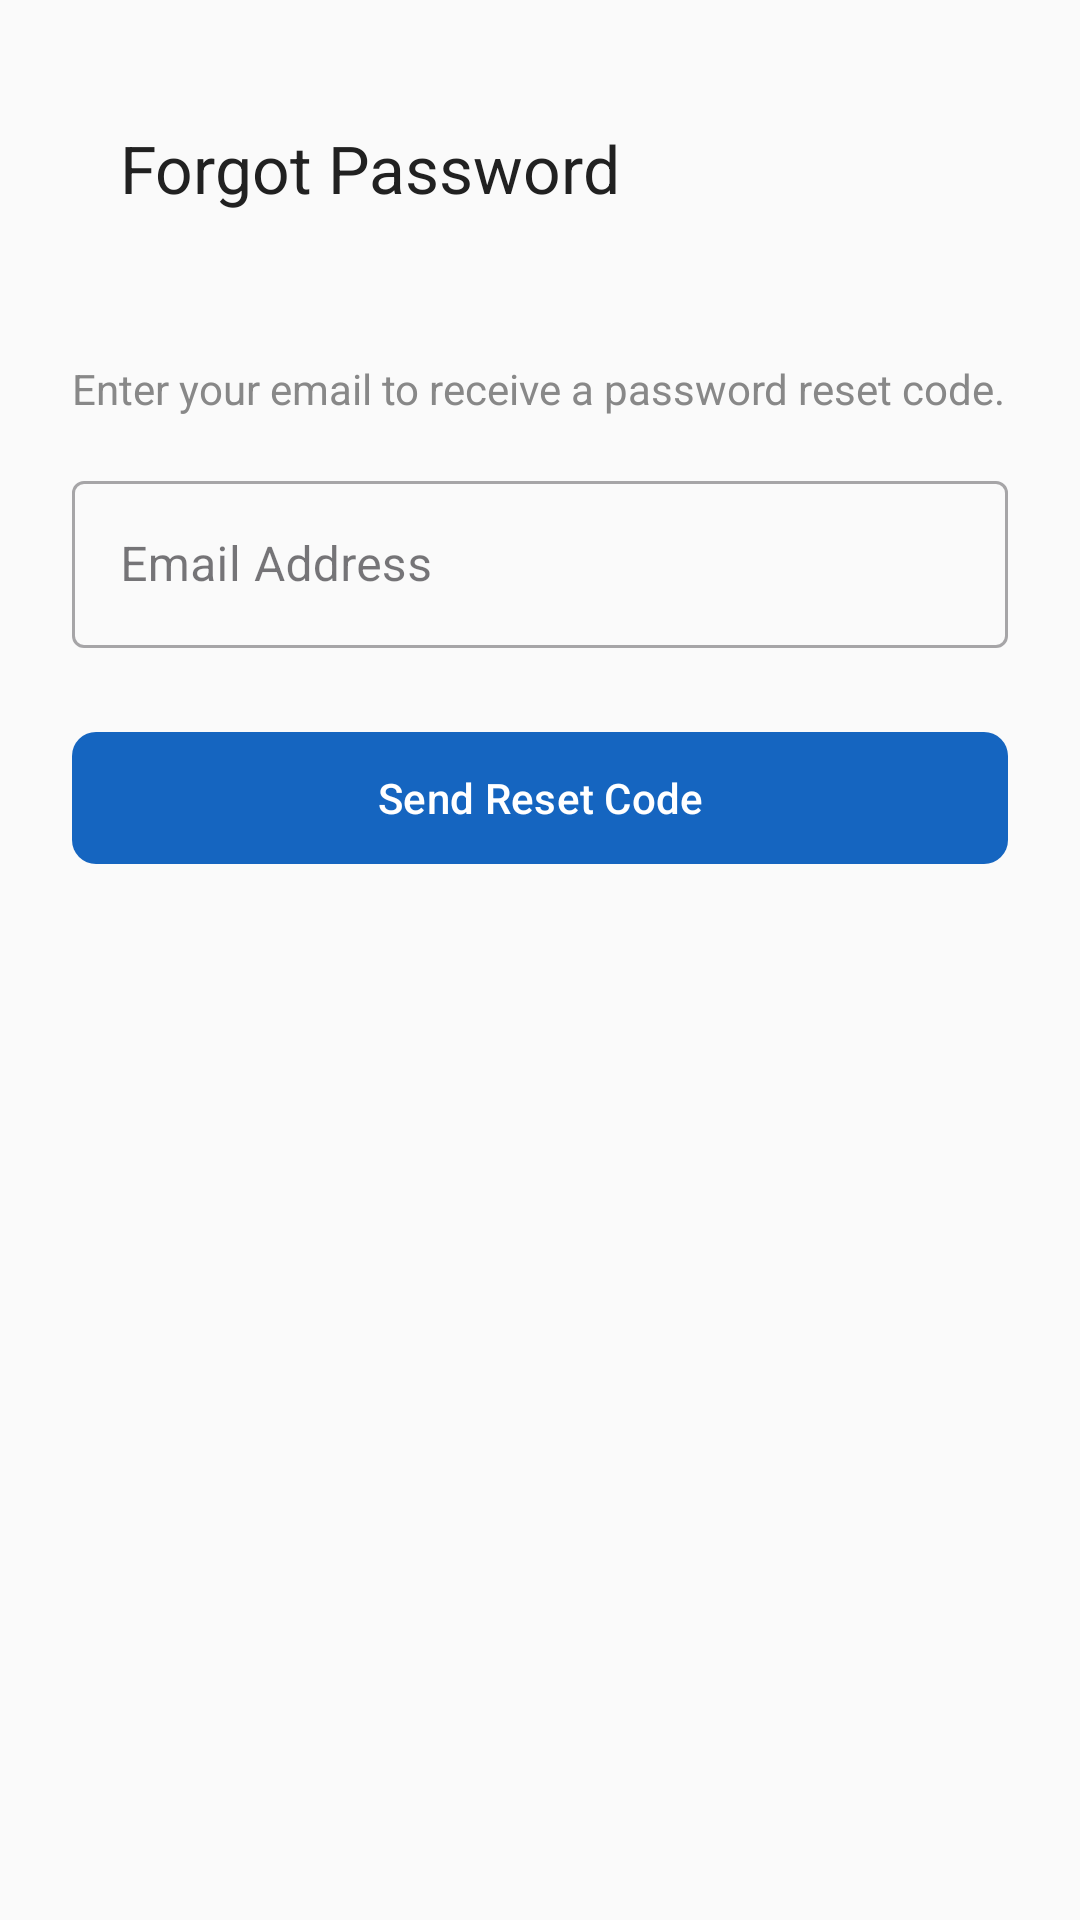

Layout XML and referenced resources for this Android screen:
<!-- AndroidManifest.xml: application theme Theme.QuizApp -->
<!-- res/layout/activity_forgot_password.xml -->
<?xml version="1.0" encoding="utf-8"?>
<LinearLayout xmlns:android="http://schemas.android.com/apk/res/android"
    xmlns:app="http://schemas.android.com/apk/res-auto"
    android:layout_width="match_parent"
    android:layout_height="match_parent"
    android:background="@color/colorBackground"
    android:orientation="vertical"
    android:padding="24dp">

    <com.google.android.material.appbar.MaterialToolbar
        android:id="@+id/toolbar"
        android:layout_width="match_parent"
        android:layout_height="?attr/actionBarSize"
        android:layout_marginBottom="32dp"
        app:title="Forgot Password" />

    <LinearLayout
        android:id="@+id/layoutEmail"
        android:layout_width="match_parent"
        android:layout_height="wrap_content"
        android:orientation="vertical">

        <TextView
            android:layout_width="wrap_content"
            android:layout_height="wrap_content"
            android:layout_marginBottom="16dp"
            android:text="Enter your email to receive a password reset code."
            android:textColor="@color/colorSecondaryText" />

        <com.google.android.material.textfield.TextInputLayout
            style="@style/Widget.MaterialComponents.TextInputLayout.OutlinedBox"
            android:layout_width="match_parent"
            android:layout_height="wrap_content"
            android:layout_marginBottom="24dp"
            android:hint="Email Address">

            <com.google.android.material.textfield.TextInputEditText
                android:id="@+id/etEmail"
                android:layout_width="match_parent"
                android:layout_height="wrap_content"
                android:inputType="textEmailAddress" />
        </com.google.android.material.textfield.TextInputLayout>

        <com.google.android.material.button.MaterialButton
            android:id="@+id/btnSendOtp"
            android:layout_width="match_parent"
            android:layout_height="52dp"
            android:text="Send Reset Code"
            app:cornerRadius="8dp" />
    </LinearLayout>

    <LinearLayout
        android:id="@+id/layoutReset"
        android:layout_width="match_parent"
        android:layout_height="wrap_content"
        android:orientation="vertical"
        android:visibility="gone">

        <TextView
            android:layout_width="wrap_content"
            android:layout_height="wrap_content"
            android:layout_marginBottom="16dp"
            android:text="Enter the code sent to your email and your new password."
            android:textColor="@color/colorSecondaryText" />

        <com.google.android.material.textfield.TextInputLayout
            style="@style/Widget.MaterialComponents.TextInputLayout.OutlinedBox"
            android:layout_width="match_parent"
            android:layout_height="wrap_content"
            android:layout_marginBottom="16dp"
            android:hint="Reset Code">

            <com.google.android.material.textfield.TextInputEditText
                android:id="@+id/etOtp"
                android:layout_width="match_parent"
                android:layout_height="wrap_content"
                android:inputType="number" />
        </com.google.android.material.textfield.TextInputLayout>

        <com.google.android.material.textfield.TextInputLayout
            style="@style/Widget.MaterialComponents.TextInputLayout.OutlinedBox"
            android:layout_width="match_parent"
            android:layout_height="wrap_content"
            android:layout_marginBottom="24dp"
            android:hint="New Password"
            app:passwordToggleEnabled="true">

            <com.google.android.material.textfield.TextInputEditText
                android:id="@+id/etNewPassword"
                android:layout_width="match_parent"
                android:layout_height="wrap_content"
                android:inputType="textPassword" />
        </com.google.android.material.textfield.TextInputLayout>

        <com.google.android.material.button.MaterialButton
            android:id="@+id/btnResetPassword"
            android:layout_width="match_parent"
            android:layout_height="52dp"
            android:text="Reset Password"
            app:cornerRadius="8dp" />
    </LinearLayout>

    <com.google.android.material.progressindicator.CircularProgressIndicator
        android:id="@+id/loadingIndicator"
        android:layout_width="wrap_content"
        android:layout_height="wrap_content"
        android:layout_gravity="center"
        android:layout_marginTop="24dp"
        android:indeterminate="true"
        android:visibility="gone" />

</LinearLayout>
<!-- resources referenced by this layout -->
<resources>
  <color name="colorBackground">#FAFAFA</color>
  <color name="colorSecondaryText">#888888</color>
  <style name="Theme.QuizApp" parent="Base.Theme.QuizApp" />
  <style name="Base.Theme.QuizApp" parent="Theme.Material3.DayNight.NoActionBar">
          <item name="colorPrimary">@color/colorPrimary</item>
          <item name="colorPrimaryDark">@color/colorPrimaryDark</item>
          <item name="colorAccent">@color/colorAccent</item>
          <item name="android:windowBackground">@color/colorBackground</item>
          <item name="android:textColorPrimary">@color/colorPrimaryText</item>
          <item name="android:textColorSecondary">@color/colorSecondaryText</item>
      </style>
  <color name="colorPrimary">#1565C0</color>
  <color name="colorPrimaryDark">#0D47A1</color>
  <color name="colorAccent">#2E7D32</color>
  <color name="colorPrimaryText">#212121</color>
</resources>
